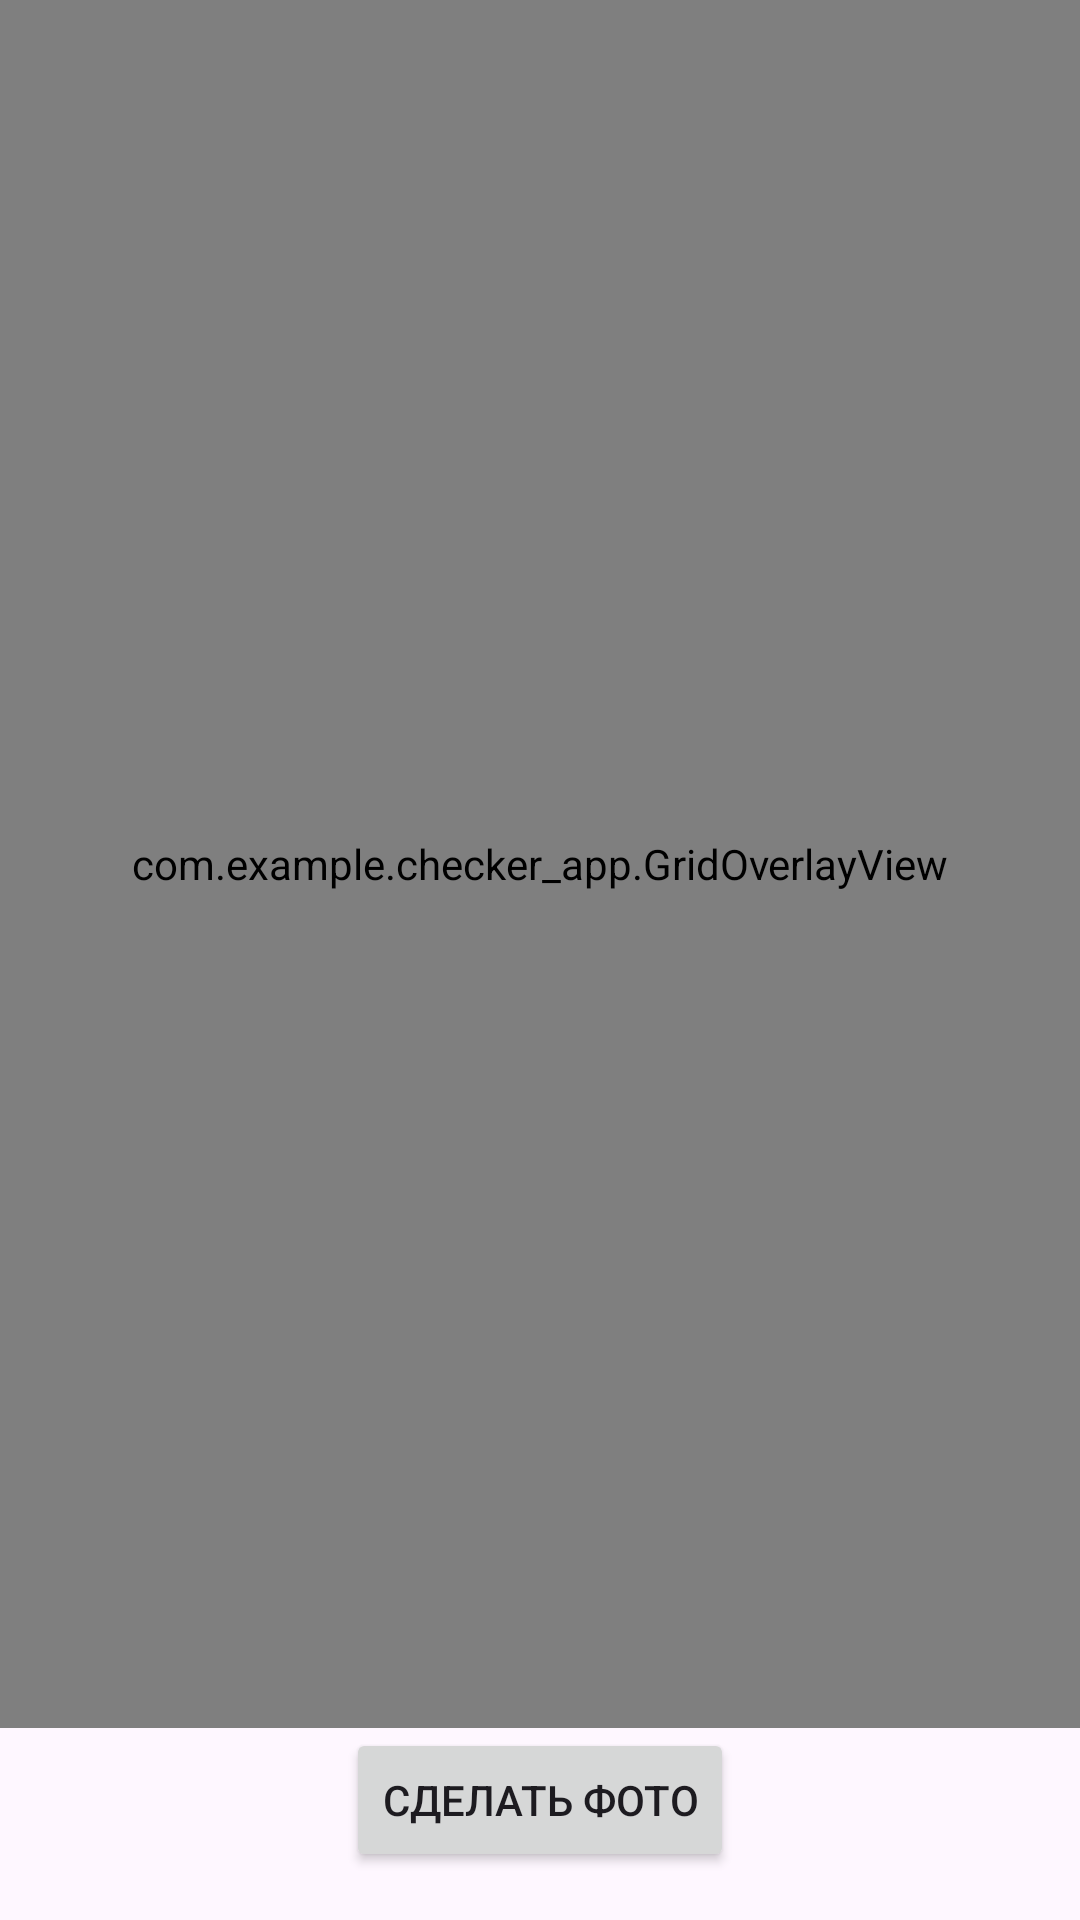

Here is an Android app screen rendered from its layout file. Give the layout XML and the strings, colors and styles it references.
<!-- AndroidManifest.xml: application theme Theme.Checkerapp -->
<!-- res/layout/activity_main.xml -->
<?xml version="1.0" encoding="utf-8"?>
<androidx.constraintlayout.widget.ConstraintLayout xmlns:android="http://schemas.android.com/apk/res/android"
    xmlns:app="http://schemas.android.com/apk/res-auto"
    xmlns:tools="http://schemas.android.com/tools"
    android:layout_width="match_parent"
    android:layout_height="match_parent">

    
    <androidx.camera.view.PreviewView
        android:id="@+id/viewFinder"
        android:layout_width="match_parent"
        android:layout_height="0dp"
        app:layout_constraintBottom_toTopOf="@+id/captureButton"
        app:layout_constraintEnd_toEndOf="parent"
        app:layout_constraintStart_toStartOf="parent"
        app:layout_constraintTop_toTopOf="parent" />

    
    <com.example.checker_app.GridOverlayView
        android:id="@+id/gridOverlayView"
        android:layout_width="match_parent"
        android:layout_height="0dp"
        app:layout_constraintBottom_toTopOf="@+id/captureButton"
        app:layout_constraintEnd_toEndOf="parent"
        app:layout_constraintStart_toStartOf="parent"
        app:layout_constraintTop_toTopOf="parent" />

    
    <Button
        android:id="@+id/captureButton"
        android:layout_width="wrap_content"
        android:layout_height="wrap_content"
        android:text="Сделать фото"
        app:layout_constraintBottom_toBottomOf="parent"
        app:layout_constraintEnd_toEndOf="parent"
        app:layout_constraintStart_toStartOf="parent"
        android:layout_marginBottom="16dp"/>

    
    <ImageView
        android:id="@+id/imageView"
        android:layout_width="match_parent"
        android:layout_height="match_parent"
        android:visibility="gone"
        app:layout_constraintBottom_toBottomOf="parent"
        app:layout_constraintEnd_toEndOf="parent"
        app:layout_constraintStart_toStartOf="parent"
        app:layout_constraintTop_toTopOf="parent"
        tools:ignore="MissingConstraints" />

</androidx.constraintlayout.widget.ConstraintLayout>
<!-- resources referenced by this layout -->
<resources>
  <style name="Theme.Checkerapp" parent="Base.Theme.Checkerapp" />
  <style name="Base.Theme.Checkerapp" parent="Theme.Material3.DayNight.NoActionBar">
          
          
      </style>
</resources>
